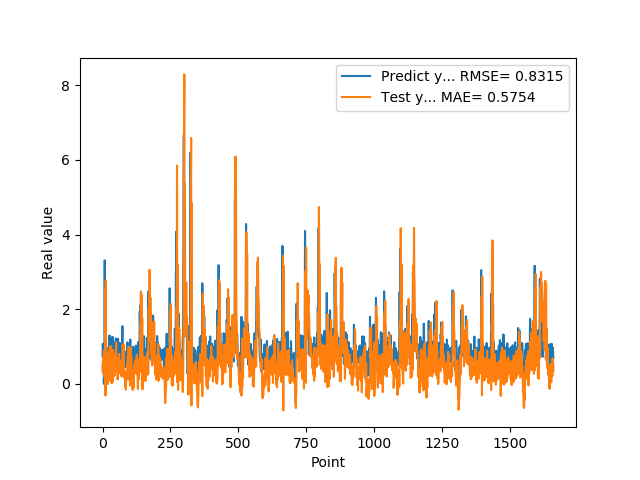

The data file committed next to this chart (first rows):
7.307389974590000614e-01, 5.142482114240551905e-01
1.074290990829999792e+00, 3.151392478032112865e-01
9.521890282630000035e-01, 7.227706496604139330e-01
9.879170060160000766e-01, 4.115603459149669852e-01
1.011654973029999960e+00, 4.740793895063256658e-01
0.000000000000000000e+00, 8.944347005793856775e-01
7.643579840659999736e-01, 3.747975827207015165e-01
7.788103222849999119e-01, 1.914639471496738243e-01
3.306220054629999794e+00, 6.931850999033521976e-01
1.055441975589999970e+00, 8.485195738919264485e-01
7.543110251430000801e-01, 2.573359652827315269e+00
7.915459871289999283e-01, -3.130722145769835318e-01
1.409499049189999909e+00, 2.778217868775940236e+00
8.875439763070001042e-01, 9.704539908377894930e-01
6.401469707490000660e-01, 8.019274757471237525e-01
5.082880258560000808e-01, 2.817704874049324348e-01
8.640019893649999450e-01, 8.456055970785605336e-01
5.725920200349999822e-01, 4.129744754963481368e-01
8.469420075419999971e-01, 2.355329350909088904e-01
9.181020259860001032e-01, -3.633543255028225897e-03
7.976629734039999420e-01, 6.026033035297693186e-01
9.608020186419998776e-01, 2.411400672523160427e-01
9.555831551549999192e-01, 5.252627183834577274e-01
3.470349907879999862e-01, 7.137145079436681971e-01
9.546210169789999256e-01, 3.081801258890982109e-01
1.293938040730000072e+00, 4.033360853566730353e-01
5.251880288119999962e-01, 9.520376735754935149e-01
4.773890078070000542e-01, 1.021851133533875217e-01
1.275226235389999907e+00, 2.196545737452624270e-01
8.723750114439999814e-01, 1.018417337886203589e+00
8.355640172959999390e-01, 4.940329829104512793e-01
7.321749925609999377e-01, 4.369006797254072066e-02
7.640249729160000225e-01, 9.087280274743471109e-01
4.072830080990000323e-01, 4.459210891852478098e-01
4.752210080619999610e-01, 2.967753734299320989e-01
8.781340122220000488e-01, 2.118762950324237782e-02
7.414129972460000717e-01, 2.949944936361413861e-01
1.258002042770000051e+00, 6.059515981593616152e-02
1.069700956339999953e+00, 2.288544636655933107e-01
7.274609804150000691e-01, 9.175437320727167778e-01
7.892770171170000459e-01, 4.093907718475523483e-01
6.237750053410000550e-01, 8.184747225803197246e-01
6.914690136910000007e-01, 6.455857134461103763e-01
8.557710051540000640e-01, 2.087545720525238180e-01
7.093830108640000187e-01, 4.025999059808159641e-01
1.014547944070000041e+00, 2.464863924587463173e-01
1.115731000900000103e+00, 3.422168581964006306e-01
4.182830154900000208e-01, 7.626564479758330961e-01
1.002280950550000105e+00, 3.298450366524369182e-01
1.218860983849999968e+00, 4.848238304391748743e-01
1.143296003339999922e+00, 1.109551922852527905e+00
6.528189778330000248e-01, 3.826626649204789565e-01
6.746559739110000731e-01, 7.125938977471075741e-01
6.009536385540000802e-01, 6.752930873848010940e-01
6.694570183749999348e-01, 6.600435791762543358e-01
6.538079977039999990e-01, 1.230039374311545086e-01
7.814120054240000224e-01, 1.860817276207482884e-01
1.206303954120000022e+00, 1.414770015360214406e-01
8.469259738919999725e-01, 4.725627275890726953e-01
8.286409974099999687e-01, 5.401961034636043602e-01
6.482390165329999787e-01, 3.716663589655748168e-01
... 1,599 more rows
